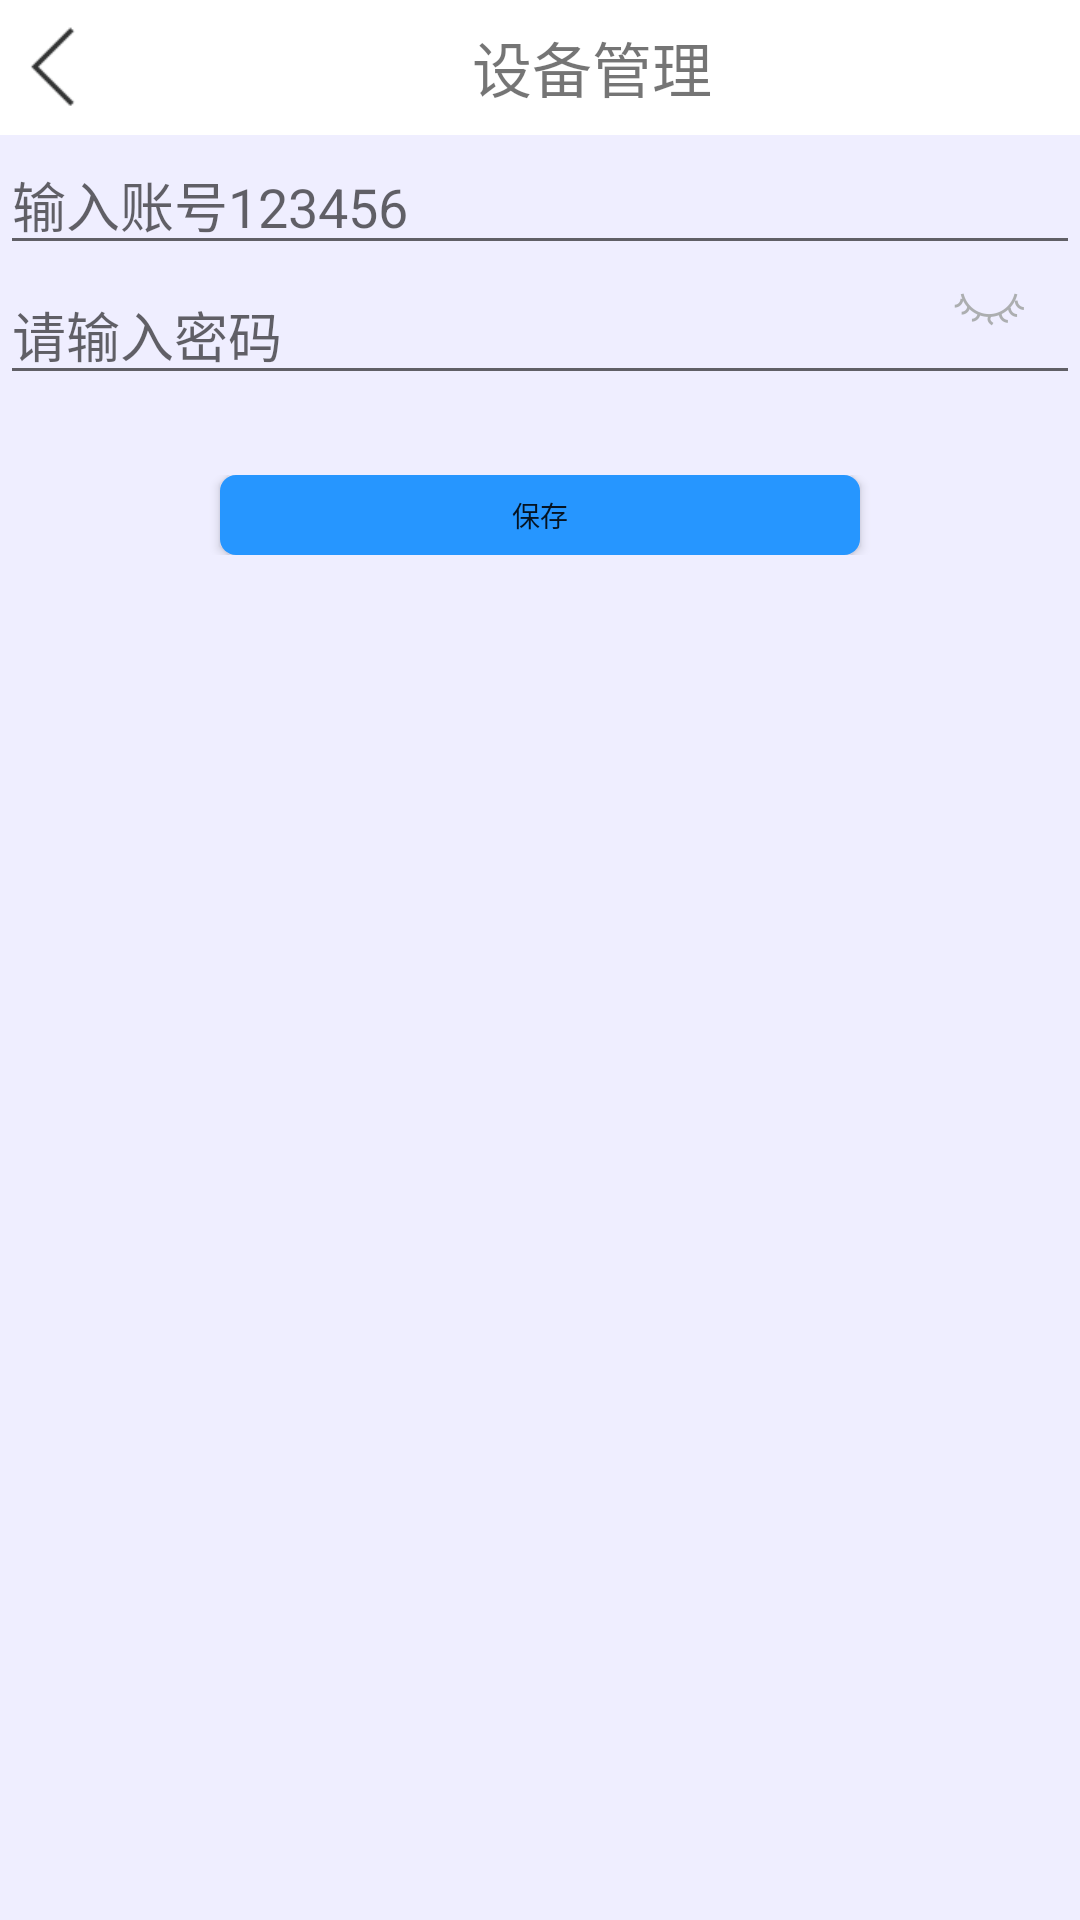

The Android layout XML behind this screen, and the referenced resources:
<!-- AndroidManifest.xml: application theme Theme.AppCompat.Light.NoActionBar -->
<!-- res/layout/fragment_setting_ssid.xml -->
<?xml version="1.0" encoding="utf-8"?>
<LinearLayout xmlns:android="http://schemas.android.com/apk/res/android"
    android:orientation="vertical"
    android:layout_width="match_parent"
    android:background="@color/huise"
    android:layout_height="match_parent">
    <include layout="@layout/toolbar_item"/>
<EditText
    android:layout_width="match_parent"
    android:layout_height="wrap_content"
    android:hint="@string/inputaccountnumber"
    />

    <FrameLayout
        android:layout_width="match_parent"
        android:layout_gravity="center"
        android:layout_height="wrap_content">
        <EditText
            android:layout_width="match_parent"
            android:layout_height="wrap_content"
            android:hint="@string/inputpassword"
            />
        <CheckBox
            android:layout_width="30dp"
            android:layout_height="30dp"
            android:button="@null"
            android:layout_marginRight="15dp"
            android:background="@drawable/eye_check"
            android:layout_gravity="end"/>
    </FrameLayout>
    <LinearLayout
        android:layout_width="match_parent"
        android:gravity="center"
        android:layout_marginTop="80px"
        android:layout_height="wrap_content">
        <Button
            android:layout_width="640px"
            android:layout_height="80px"
            android:textSize="28px"
            android:background="@drawable/radisbutton"
            android:text="@string/save"/>
    </LinearLayout>

</LinearLayout>
<!-- res/layout/toolbar_item.xml (included above) -->
<?xml version="1.0" encoding="utf-8"?>
<FrameLayout xmlns:android="http://schemas.android.com/apk/res/android"
    android:orientation="horizontal"

    android:layout_width="match_parent"
    android:background="@color/baise"
    android:layout_height="45dp">
    <LinearLayout
        android:layout_width="match_parent"

        android:layout_height="wrap_content">
        <ImageView
            android:layout_marginTop="5dp"
            android:layout_width="35dp"
            android:layout_height="35dp"
            android:id="@+id/imgback"
            android:onClick="imgbackall"
            android:background="@drawable/back_black_icon"/>
        <TextView
            android:layout_width="match_parent"
            android:layout_gravity="center"
            android:gravity="center"
            android:id="@+id/toolbartv"
            android:text="@string/devicemanager"
            android:textSize="@dimen/aboutone"
            android:layout_height="45dp"
            />
    </LinearLayout>

</FrameLayout>
<!-- resources referenced by this layout -->
<resources>
  <color name="baise">#ffffff</color>
  <color name="huise">#efeeff</color>
  <dimen name="aboutone">20dp</dimen>
  <!-- drawable back_black_icon: png bitmap (drawable-xhdpi, 1194 bytes) -->
  <!-- drawable eye_check (drawable) -->
  <?xml version="1.0" encoding="utf-8"?>
  <selector xmlns:android="http://schemas.android.com/apk/res/android">
  <item android:state_checked="true" android:drawable="@drawable/eye_on_icon"/>
  <item android:state_checked="false" android:drawable="@drawable/eye_off_icon"/>
  </selector>
  <!-- drawable radisbutton (drawable) -->
  <?xml version="1.0" encoding="utf-8"?>
  <shape xmlns:android="http://schemas.android.com/apk/res/android">
  <corners android:radius="16px"/>
      <solid android:color="@color/blue3"/>
  
  </shape>
  <string name="devicemanager">设备管理</string>
  <string name="inputaccountnumber">输入账号123456</string>
  <string name="inputpassword">请输入密码</string>
  <string name="save">保存</string>
  <!-- drawable eye_on_icon: png bitmap (drawable-xhdpi, 1947 bytes) -->
  <!-- drawable eye_off_icon: png bitmap (drawable-xhdpi, 1826 bytes) -->
  <color name="blue3">#2696ff</color>
</resources>
